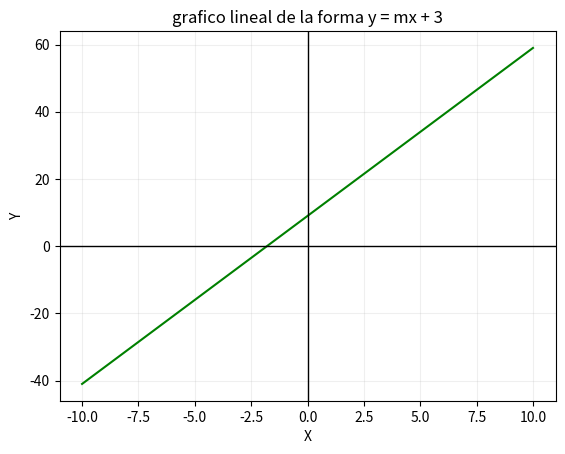

Write Python code to recreate this figure.
import matplotlib.pyplot as plt
import numpy as np

x = np.linspace(-10,10,100)
y = 5 * x + 9

plt.plot(x, y, color="green")
plt.title("grafico lineal de la forma y = mx + 3")
plt.xlabel("X")
plt.ylabel("Y")
plt.axhline(0, color="black", linewidth=1)
plt.axvline(0, color="black", linewidth=1)
plt.grid(True, alpha=0.2)
plt.show()

